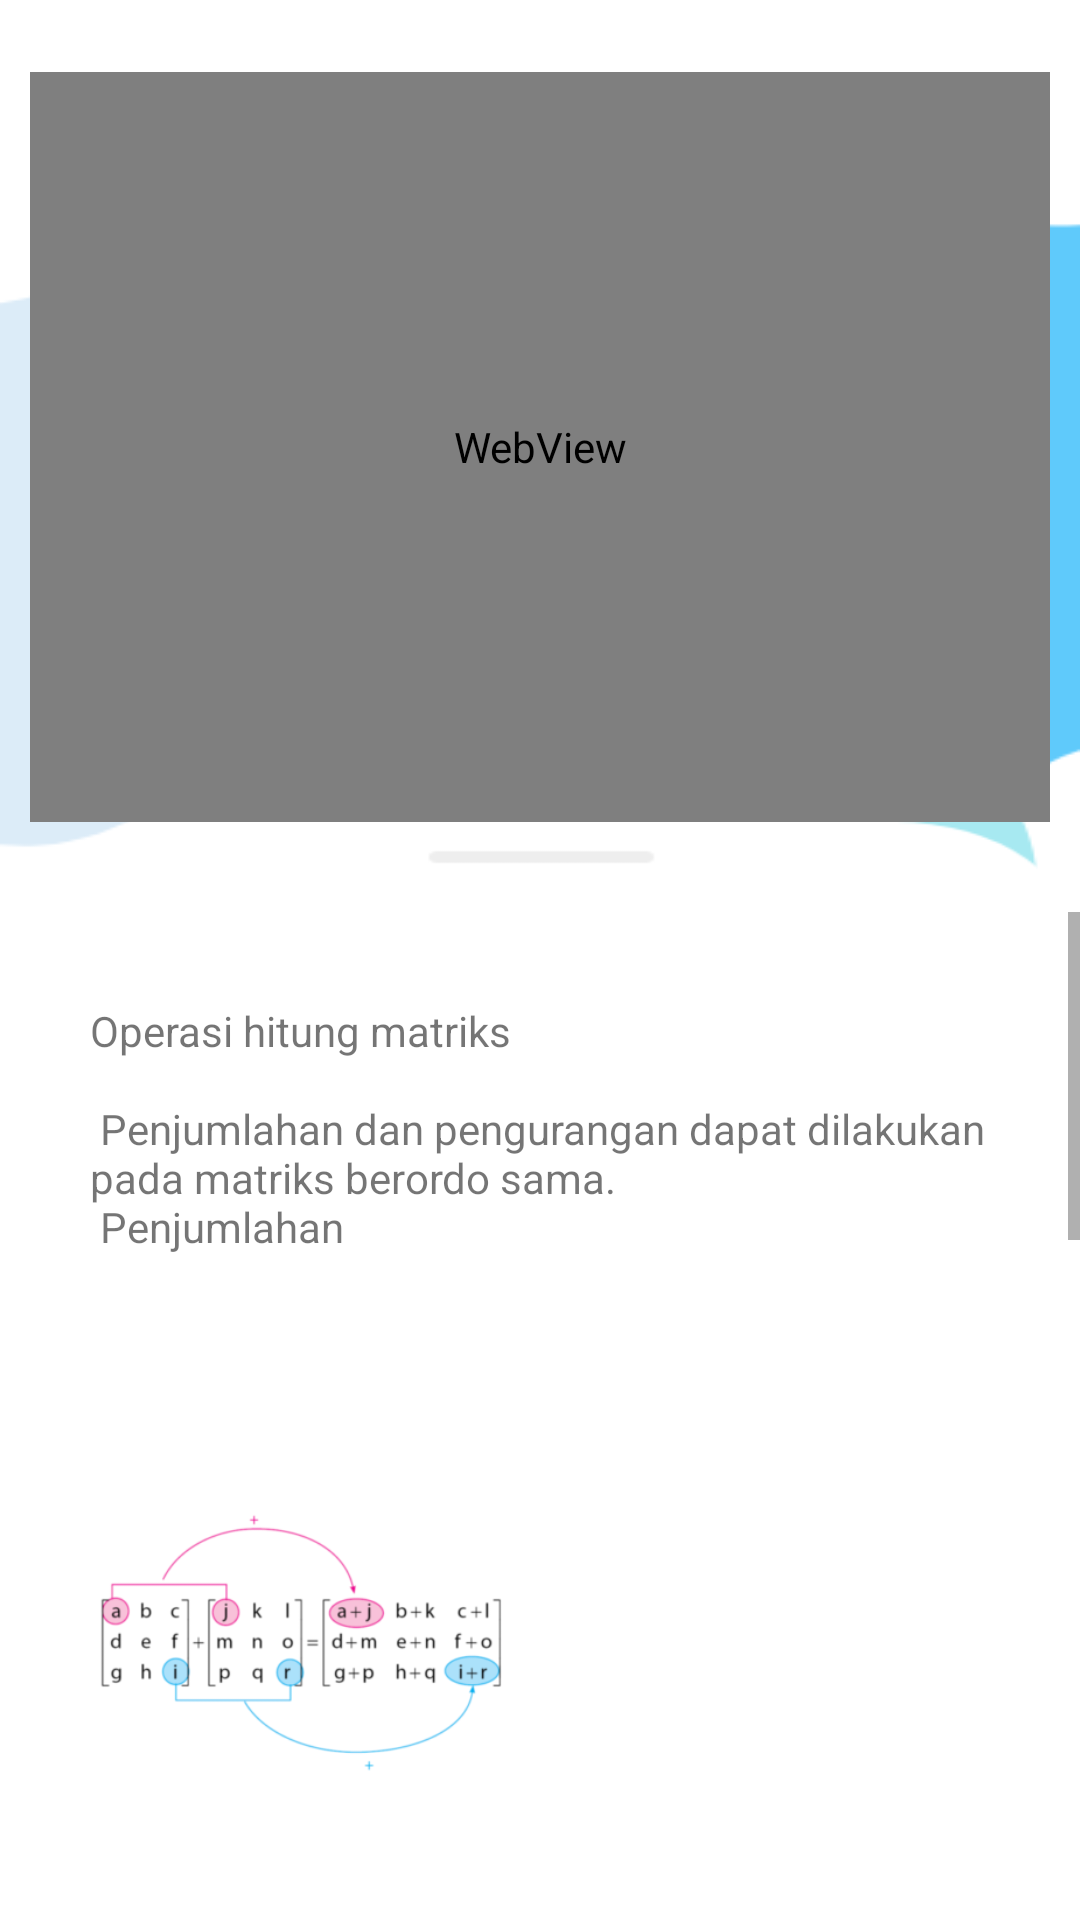

Here is an Android app screen rendered from its layout file. Give the layout XML and the strings, colors and styles it references.
<!-- AndroidManifest.xml: application theme AppTheme.NoActionBar -->
<!-- res/layout/activity_matmatriks2.xml -->
<?xml version="1.0" encoding="utf-8"?>
<LinearLayout xmlns:android="http://schemas.android.com/apk/res/android"
    xmlns:tools="http://schemas.android.com/tools"
    android:layout_width="match_parent"
    android:layout_height="match_parent"
    android:background="@drawable/materi_matriks"
    android:orientation="vertical"
    tools:context=".Matmatriks2">

    <LinearLayout
        android:layout_width="match_parent"
        android:layout_height="wrap_content">

        <Button
            android:id="@+id/matriks2_back"
            android:layout_width="24dp"
            android:layout_height="24dp"
            android:layout_marginLeft="10dp"
            android:background="@drawable/ic_baseline_arrow_back_24" />

    </LinearLayout>

    <LinearLayout
        android:layout_width="match_parent"
        android:layout_height="250dp">


        <WebView
            android:id="@+id/vidmatriks2"
            android:layout_width="match_parent"
            android:layout_height="match_parent"
            android:layout_marginLeft="10dp"
            android:layout_marginRight="10dp" />

    </LinearLayout>

    <LinearLayout
        android:layout_width="match_parent"
        android:layout_height="match_parent"
        android:background="@drawable/listcat">

        <LinearLayout
            android:layout_width="match_parent"
            android:layout_height="match_parent"
            android:layout_marginTop="30dp">

            <ScrollView
                android:layout_width="match_parent"
                android:layout_height="wrap_content">

                <LinearLayout
                    android:layout_width="match_parent"
                    android:layout_height="wrap_content"
                    android:orientation="vertical">

                    <TextView
                        android:layout_width="match_parent"
                        android:layout_height="wrap_content"
                        android:padding="30dp"
                        android:text="@string/matriks2a" />

                    <ImageView
                        android:layout_width="200dp"
                        android:layout_height="200dp"
                        android:padding="30dp"
                        android:src="@drawable/penjumlahan" />

                    <TextView
                        android:layout_width="match_parent"
                        android:layout_height="wrap_content"
                        android:padding="30dp"
                        android:text="Pengurangan" />

                    <ImageView
                        android:layout_width="200dp"
                        android:layout_height="200dp"
                        android:padding="30dp"
                        android:src="@drawable/pengurangan" />

                    <TextView
                        android:layout_width="match_parent"
                        android:layout_height="wrap_content"
                        android:padding="30dp"
                        android:text="@string/matriks2b" />

                    <ImageView
                        android:layout_width="200dp"
                        android:layout_height="200dp"
                        android:padding="30dp"
                        android:src="@drawable/perkalian" />
                </LinearLayout>

            </ScrollView>

        </LinearLayout>

    </LinearLayout>
</LinearLayout>
<!-- resources referenced by this layout -->
<resources>
  <!-- drawable listcat: png bitmap (drawable, 7226 bytes) -->
  <!-- drawable materi_matriks: png bitmap (drawable, 18838 bytes) -->
  <!-- drawable pengurangan: png bitmap (drawable, 5456 bytes) -->
  <!-- drawable penjumlahan: png bitmap (drawable, 20898 bytes) -->
  <!-- drawable perkalian: png bitmap (drawable, 8270 bytes) -->
  <string name="matriks2a">Operasi hitung matriks\n\n Penjumlahan dan pengurangan dapat dilakukan pada matriks berordo sama.\n Penjumlahan</string>
  <string name="matriks2b">Bersifat komutatif \n A + B = B + A\n Perkalian matriks dapat dilakukan pada matriks berordo m x n dengan ordo n x p dengan hasil m x p \nPerkalian matriks tidak bersifat komutatif namun distributif.\n\n</string>
  <style name="AppTheme.NoActionBar" parent="Theme.AppCompat.Light.DarkActionBar">
          
          <item name="windowActionBar">false</item>
          <item name="windowNoTitle">true</item>
          <item name="colorPrimary">#FAC0C1</item>
          <item name="colorPrimaryDark">#000000</item>
          <item name="colorAccent">#EF1964</item>
      </style>
</resources>
